The GitHub repository JEANIELKL0421/dataset contains a labelled image folder "sharpened" with 2 categories: grapes, kiwi. Examples follow, each with its label.

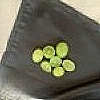
Label: grapes

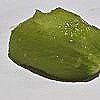
Label: kiwi

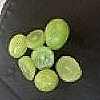
Label: grapes

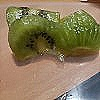
Label: kiwi

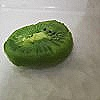
Label: kiwi

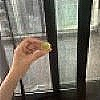
Label: grapes
